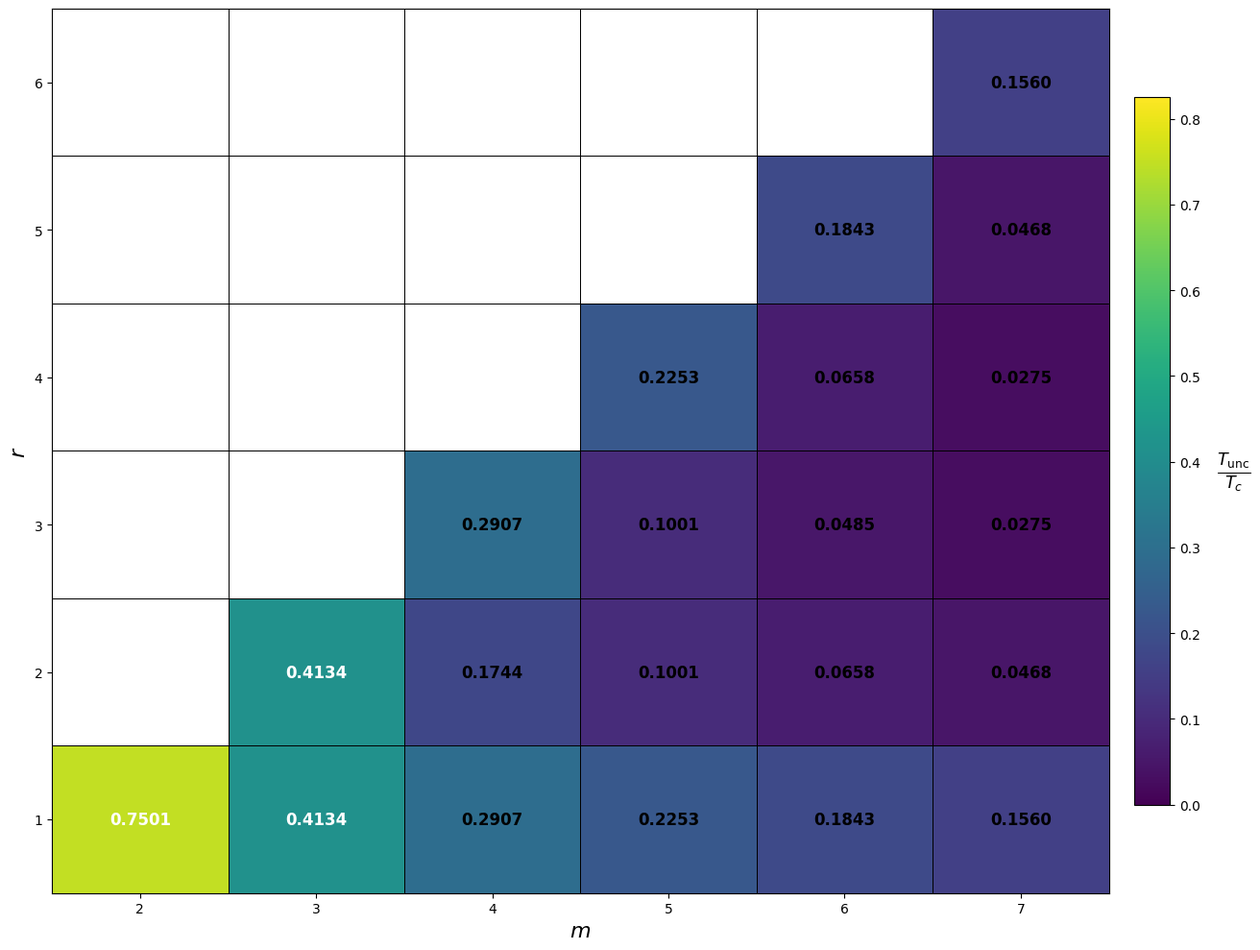
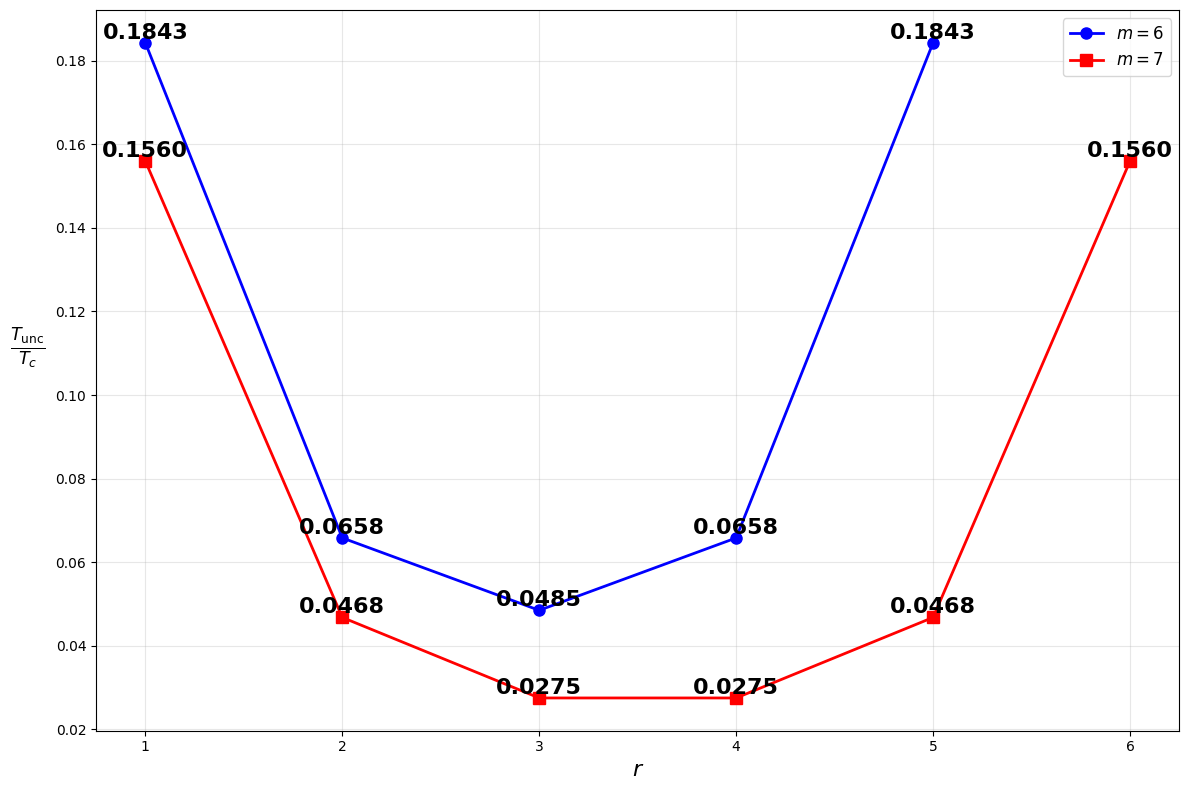

Write Python code to recreate these figures, in order.
import numpy as np
import matplotlib.pyplot as plt
from scipy.special import factorial
import warnings
import matplotlib

warnings.filterwarnings('ignore')

# 设置中文字体
plt.rcParams['font.sans-serif'] = ['SimHei', 'Arial', 'DejaVu Sans']  # 多种字体备选
plt.rcParams['axes.unicode_minus'] = False  # 用来正常显示负号


def compute_T_ratio(m, r, a_mean, a2_mean):
    """
    计算 T_unc/T_c 的比值 (公式56)

    参数:
    m: 超边大小
    r: 集团阶数
    a_mean: ⟨a⟩, 活跃度均值
    a2_mean: ⟨a²⟩, 活跃度二阶矩

    返回:
    ratio: T_unc/T_c
    """
    # 计算常数C(m,r)
    C = (factorial(r) * factorial(m - r)) / (2 * (factorial(m) - factorial(r) * factorial(m - r)))

    # 计算分子
    numerator_term = m * a_mean
    sqrt_term = np.sqrt((m ** 2 - 4 * m) * a_mean ** 2 + 4 * m * a2_mean)
    numerator = C * a_mean * (numerator_term + sqrt_term)

    # 计算分母
    denominator = a2_mean + (m - 1) * a_mean ** 2

    # 计算比值
    ratio = numerator / denominator

    return ratio, C


def powerlaw_distribution_moments(gamma=2.5, a_min=0.01, a_max=1.0, num_samples=1000000):
    """
    计算截断幂律分布的矩
    PDF: p(a) ∝ a^{-γ}, a∈[a_min, a_max]
    """
    if gamma == 1.0:
        # 特殊处理γ=1
        gamma = 1.0001

    # 生成幂律分布的随机样本
    np.random.seed(42)  # 固定随机种子，确保结果可重复
    u = np.random.uniform(0, 1, num_samples)

    if gamma != 1.0:
        a = (u * (a_max ** (1 - gamma) - a_min ** (1 - gamma)) + a_min ** (1 - gamma)) ** (1 / (1 - gamma))
    else:
        # γ=1 时的特殊情况
        a = a_min * (a_max / a_min) ** u

    a_mean = np.mean(a)
    a2_mean = np.mean(a ** 2)

    return a_mean, a2_mean


def plot_T_ratio_heatmap_new_range(gamma=2.5, figsize=(12, 9)):
    """
    绘制T_unc/T_c 随m和r变化的热力图
    新的范围：m从2到7，r从1到6
    """
    # 幂律分布的矩
    a_mean_pl, a2_mean_pl = powerlaw_distribution_moments(gamma=gamma)

    # 创建m和r的网格 - 新范围
    m_range = np.arange(2, 8)  # m从2到7
    r_range = np.arange(1, 7)  # r从1到6

    # 计算矩阵大小
    m_size = len(m_range)
    r_size = len(r_range)

    # 初始化结果矩阵
    Z = np.full((r_size, m_size), np.nan, dtype=float)

    # 计算每个格子的值
    for i, m in enumerate(m_range):
        for j, r in enumerate(r_range):
            if r < m:  # 确保r<m
                ratio, _ = compute_T_ratio(m, r, a_mean_pl, a2_mean_pl)
                Z[j, i] = ratio

    # 创建图形
    fig, ax = plt.subplots(figsize=figsize)

    # 使用pcolormesh绘制热力图
    # 创建边界坐标
    m_edges = np.linspace(1.5, 7.5, m_size + 1)  # m边界
    r_edges = np.linspace(0.5, 6.5, r_size + 1)  # r边界

    M_edges, R_edges = np.meshgrid(m_edges, r_edges)

    im = ax.pcolormesh(M_edges, R_edges, Z,
                       cmap='viridis', vmin=0, vmax=np.nanmax(Z) * 1.1,
                       edgecolors='black', linewidth=0.5, shading='flat')

    # 设置坐标轴标签
    ax.set_xlabel('$m$', fontsize=16)
    ax.set_ylabel('$r$', fontsize=16)

    # 设置标题
    # ax.set_title(f'$T_{{{{\\mathrm{{unc}}}}}}/T_c$ 热力图 (幂律分布, $\\gamma={gamma}$)',
    #             fontsize=18, pad=20)

    # 设置刻度
    ax.set_xticks(m_range)
    ax.set_yticks(r_range)
    ax.set_xlim(1.5, 7.5)
    ax.set_ylim(0.5, 6.5)

    # 添加数值标注
    for i, m in enumerate(m_range):
        for j, r in enumerate(r_range):
            if r < m:  # 只显示有效的组合
                value = Z[j, i]
                if not np.isnan(value):
                    # 格子的中心位置
                    x_center = m
                    y_center = r

                    # 根据数值大小选择文本颜色
                    text_color = 'white' if value > np.nanmax(Z) / 2 else 'black'

                    # 格式化数值显示
                    if value < 0.001:
                        value_str = f'{value:.2e}'
                    elif value < 0.01:
                        value_str = f'{value:.4f}'
                    else:
                        value_str = f'{value:.4f}'

                    # 在格子中心添加文本
                    ax.text(x_center, y_center, value_str,
                            ha='center', va='center',
                            color=text_color,
                            fontsize=12, fontweight='bold',
                            bbox=dict(boxstyle="circle,pad=0.3",
                                      facecolor="none", edgecolor="none", alpha=0.7))

    # 添加颜色条
    cbar = fig.colorbar(im, ax=ax, shrink=0.8, pad=0.02)
    cbar.set_label('$\\frac{T_{\\mathrm{unc}}}{T_c}$', fontsize=18, rotation=0, labelpad=25)

    # 调整布局
    plt.tight_layout()

    # 保存图片
    plt.savefig(f'T_ratio_heatmap_m2-7_r1-6_gamma{gamma}.png', dpi=300, bbox_inches='tight')
    plt.show()

    return Z, a_mean_pl, a2_mean_pl, m_range, r_range


def plot_T_ratio_vs_r_fixed_m(gamma=2.5, m_values=[6, 7], figsize=(10, 6)):
    """
    绘制固定m时，T_unc/T_c随r变化的曲线
    """
    # 幂律分布的矩
    a_mean_pl, a2_mean_pl = powerlaw_distribution_moments(gamma=gamma)

    # 创建图形
    fig, ax = plt.subplots(figsize=figsize)

    # 颜色和标记
    colors = ['b', 'r']
    markers = ['o', 's']

    for idx, m in enumerate(m_values):
        # 计算r的范围：从1到m-1
        r_values = np.arange(1, m)
        T_ratios = []

        for r in r_values:
            ratio, _ = compute_T_ratio(m, r, a_mean_pl, a2_mean_pl)
            T_ratios.append(ratio)

        # 绘制曲线
        ax.plot(r_values, T_ratios,
                color=colors[idx],
                marker=markers[idx],
                linewidth=2,
                markersize=8,
                label=f'$m={m}$')

        # 添加数据点标签
        for r, ratio in zip(r_values, T_ratios):
            ax.text(r, ratio, f'{ratio:.4f}',
                    ha='center', va='bottom',
                    fontsize=16, fontweight='bold')

    # 设置坐标轴标签
    ax.set_xlabel('$r$', fontsize=16)
    ax.set_ylabel('$\\frac{T_{\\mathrm{unc}}}{T_c}$', fontsize=18, rotation=0, labelpad=20)

    # 设置标题
    #ax.set_title(f'固定$m$时$T_{{\\mathrm{{unc}}}}/T_c$随$r$的变化 (幂律分布, $\\gamma={gamma}$)',
    #             fontsize=16, pad=20)

    # 添加网格
    ax.grid(True, alpha=0.3)

    # 添加图例
    ax.legend(fontsize=12)

    # 设置x轴刻度
    all_r_values = []
    for m in m_values:
        all_r_values.extend(range(1, m))
    unique_r = sorted(set(all_r_values))
    ax.set_xticks(unique_r)

    # 调整布局
    plt.tight_layout()

    # 保存图片
    m_str = '_'.join([str(m) for m in m_values])
    plt.savefig(f'T_ratio_vs_r_m{m_str}_gamma{gamma}.png', dpi=300, bbox_inches='tight')
    plt.show()

    return


def print_heatmap_values(Z, m_range, r_range):
    """打印热力图数值，用于验证"""
    print("热力图数值矩阵:")
    print("    m:", end="")
    for m in m_range:
        print(f"{m:10d}", end="")
    print()

    for j, r in enumerate(r_range):
        print(f"r={r}:", end="")
        for i, m in enumerate(m_range):
            if r < m:
                print(f"{Z[j, i]:10.6f}", end="")
            else:
                print("          ", end="")
        print()


def analyze_special_cases(gamma=2.5):
    """分析特殊案例，特别是r=1的情况"""
    a_mean_pl, a2_mean_pl = powerlaw_distribution_moments(gamma=gamma)

    print("\n特殊案例分析 (r=1):")
    print(f"{'m':>3} {'C(m,1)':>10} {'T_unc/T_c (r=1)':>15}")
    print("-" * 35)

    for m in range(2, 8):  # m=2到7
        if m > 1:  # r=1, 需要m>1
            ratio, C = compute_T_ratio(m, 1, a_mean_pl, a2_mean_pl)
            print(f"{m:3d} {C:10.6f} {ratio:15.6f}")

    print("\n趋势分析:")
    print("1. 当r=1时，随着m增大，C(m,1)减小")
    print("2. 当r=1时，随着m增大，T_unc/T_c的变化趋势是...")

    # 计算r=1时随m变化的趋势
    m_values = np.arange(2, 8)
    ratios_r1 = []
    for m in m_values:
        ratio, _ = compute_T_ratio(m, 1, a_mean_pl, a2_mean_pl)
        ratios_r1.append(ratio)

    # 计算变化率
    if len(ratios_r1) > 1:
        changes = np.diff(ratios_r1) / ratios_r1[:-1] * 100
        print("\nr=1时T_unc/T_c随m的变化率 (%):")
        for i, (m1, m2, change) in enumerate(zip(m_values[:-1], m_values[1:], changes)):
            print(f"  m={m1}→{m2}: {change:6.2f}%")


def main_new_range():
    """主函数：生成新范围的热力图"""
    print("=" * 60)
    print("T_unc/T_c 热力图生成 (幂律分布, γ=2.5)")
    print("新范围: m=2-7, r=1-6")
    print("=" * 60)

    # 设置幂律指数
    gamma = 2.5

    # 生成热力图
    Z, a_mean_pl, a2_mean_pl, m_range, r_range = plot_T_ratio_heatmap_new_range(gamma=gamma, figsize=(14, 10))

    # 打印热力图数值
    print("\n热力图数值矩阵:")
    print_heatmap_values(Z, m_range, r_range)

    # 分析特殊案例
    analyze_special_cases(gamma=gamma)

    # 分析对角线趋势
    print("\n对角线分析 (r = m-1):")
    print(f"{'m':>3} {'r':>3} {'T_unc/T_c':>12}")
    print("-" * 25)
    for m in m_range:
        r = m - 1
        if r >= 1:  # 确保r有效
            ratio, _ = compute_T_ratio(m, r, a_mean_pl, a2_mean_pl)
            print(f"{m:3d} {r:3d} {ratio:12.6f}")

    # 新增：绘制固定m时T_unc/T_c随r变化的曲线
    print("\n" + "=" * 60)
    print("生成固定m时T_unc/T_c随r变化的曲线图...")
    plot_T_ratio_vs_r_fixed_m(gamma=gamma, m_values=[6, 7], figsize=(12, 8))

    print("\n" + "=" * 60)
    print(f"热力图已生成并保存为: T_ratio_heatmap_m2-7_r1-6_gamma{gamma}.png")
    print(f"曲线图已生成并保存为: T_ratio_vs_r_m6_7_gamma{gamma}.png")
    print("=" * 60)

    return {
        'Z': Z,
        'm_range': m_range,
        'r_range': r_range,
        'a_mean': a_mean_pl,
        'a2_mean': a2_mean_pl,
        'gamma': gamma
    }


if __name__ == "__main__":
    results = main_new_range()
